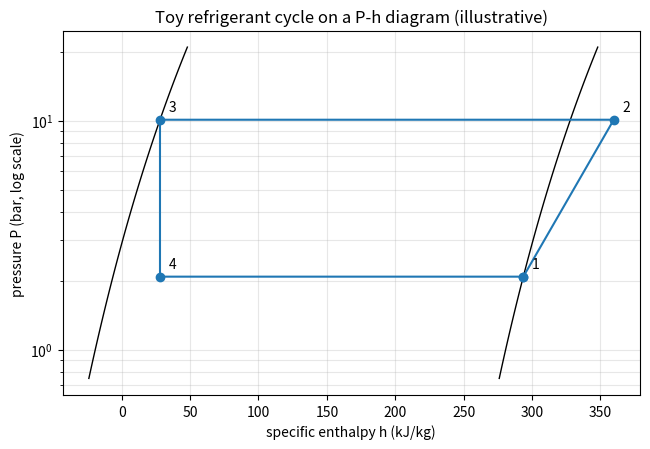
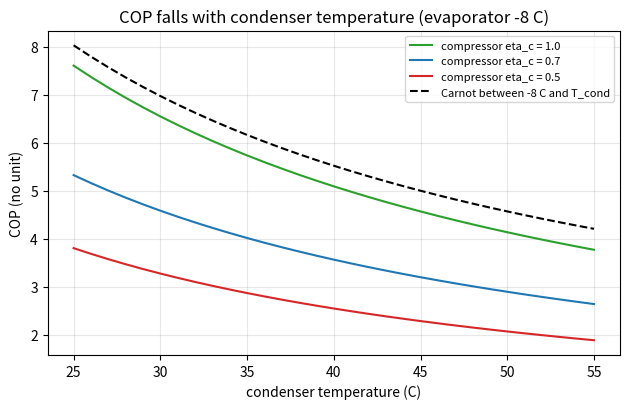
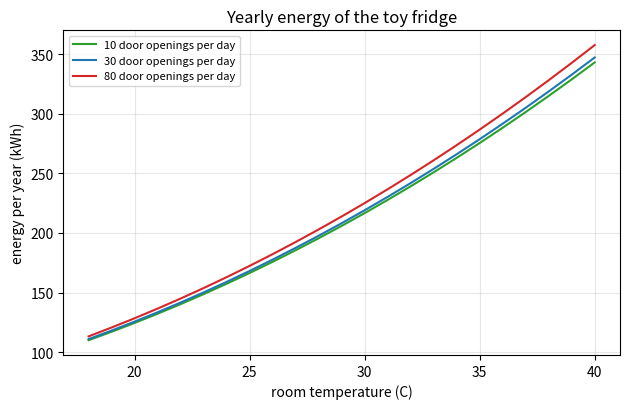

These figures' Python source, in order:
"""Session 3 (Level 3): a simplified vapour-compression cycle, validated against Carnot.

Run:  python start.py 3
"""
# %% [markdown]
# # Session 3: a vapour-compression cycle, built and validated
# **A. Real-world problem.** Session 2 assumed that a real fridge reaches some fraction
# `eta2` of the Carnot COP. Where does that fraction come from? Why does a hot kitchen
# hurt, and what does opening the door cost? Today we build the cycle state by state,
# check it against the energy balance and the Carnot bound, and then estimate a yearly
# energy bill.
#
# **Important.** The working fluid below is a TOY refrigerant with illustrative numbers
# chosen so that the model is self-consistent. It is NOT any real refrigerant and the
# results are not data for a real appliance.

# %%
import pathlib

import numpy as np

OUT = (pathlib.Path(__file__).resolve().parent if "__file__" in globals() else pathlib.Path(".")) / "out"
ZERO_C = 273.15

# Toy refrigerant (illustrative numbers):
CP = 0.8        # kJ/(kg K): same for liquid and vapour, so the latent heat can stay constant
LATENT = 300.0  # kJ/kg: heat needed to boil 1 kg (taken as constant)
RGAS = 0.10     # kJ/(kg K): gas constant of the vapour (ideal gas)
P_ZERO = 2.9    # bar: illustrative saturation pressure at 0 C


# %% [markdown]
# ## Step 1: properties of the toy fluid
# * Saturation pressure from the Clausius-Clapeyron relation for an ideal vapour with
#   constant latent heat:  `P_sat(T) = P_zero x exp(-(L/R)(1/T - 1/T_zero))`  (T in kelvin).
# * Enthalpy h (kJ/kg), zero for liquid at 0 C:  `h_liquid(T) = cp (T - T_zero)`, and
#   `h_vapour = h_liquid + L` on the saturation line.

# %%
def psat_bar(t_c):
    t = t_c + ZERO_C
    return P_ZERO * np.exp(-(LATENT / RGAS) * (1.0 / t - 1.0 / ZERO_C))


def h_liquid(t_c):
    return CP * t_c


# %% [markdown]
# ## Step 2: the four states
# * State 1: saturated vapour leaves the evaporator at `T_evap`.
# * State 2s: ideal (reversible, isentropic) compression to the condenser pressure.
#   For an ideal gas `T_2s = T_1 (P_cond / P_evap)^(R / cp)`.
# * State 2: real compressor with isentropic efficiency `eta_c`: `h_2 = h_1 + (h_2s - h_1) / eta_c`.
# * State 3: saturated liquid leaves the condenser at `T_cond`.
# * State 4: expansion valve, enthalpy does not change: `h_4 = h_3` (some liquid flashes to vapour).

# %%
def cycle(t_evap_c, t_cond_c, eta_c=0.7):
    """States and energies (per kg of refrigerant) of the simplified cycle. Temperatures in Celsius."""
    if t_cond_c <= t_evap_c:
        raise ValueError("the condenser must be hotter than the evaporator")
    if not 0 < eta_c <= 1:
        raise ValueError("compressor efficiency must be above 0 and at most 1")
    te = t_evap_c + ZERO_C
    p_e, p_c = psat_bar(t_evap_c), psat_bar(t_cond_c)
    h1 = h_liquid(t_evap_c) + LATENT
    t2s = te * (p_c / p_e) ** (RGAS / CP)
    h2s = h1 + CP * (t2s - te)
    h2 = h1 + (h2s - h1) / eta_c
    h3 = h_liquid(t_cond_c)
    h4 = h3
    return {
        "t_evap": t_evap_c, "t_cond": t_cond_c, "p_evap": p_e, "p_cond": p_c,
        "t2s": t2s - ZERO_C, "t2": t_evap_c + (h2 - h1) / CP,
        "h1": h1, "h2s": h2s, "h2": h2, "h3": h3, "h4": h4,
        "quality4": (h4 - h_liquid(t_evap_c)) / LATENT,
        "q_evap": h1 - h4, "work": h2 - h1, "q_cond": h2 - h3,
        "cop": (h1 - h4) / (h2 - h1),
    }


# %% [markdown]
# ## Step 3: from the cycle to a whole fridge
# Heat must flow *in* to the refrigerant, so the evaporator is colder than the food space by
# `dt_ev`; heat must flow *out*, so the condenser is hotter than the room by `dt_cd`.
# The Carnot limit uses the real reservoirs (inside and room), so
# `eta2 = COP / COP_Carnot(inside, room)` is now a result, not an assumption.

# %%
def fridge(t_inside_c, t_room_c, eta_c=0.7, dt_ev=8.0, dt_cd=10.0):
    r = cycle(t_inside_c - dt_ev, t_room_c + dt_cd, eta_c)
    cop_carnot = (t_inside_c + ZERO_C) / (t_room_c - t_inside_c)
    r["t_inside"], r["t_room"] = t_inside_c, t_room_c
    r["cop_carnot"] = cop_carnot
    r["eta2"] = r["cop"] / cop_carnot
    # entropy generated per kg of refrigerant [kJ/(kg K)]: heat to the room over T_room minus heat from the inside over T_inside
    r["s_gen"] = r["q_cond"] / (t_room_c + ZERO_C) - r["q_evap"] / (t_inside_c + ZERO_C)
    return r


# %% [markdown]
# ## Step 4: loads, duty cycle and yearly energy
# * Wall leak `UA (T_room - T_inside)`.
# * Door opening: each opening swaps `V_air` of inside air for room air, costing
#   `rho cp_air V_air (T_room - T_inside)` (sensible heat only; moisture is ignored,
#   so real door loads are larger).
# * Duty cycle `d = load / capacity` (fraction of time the compressor runs). Capacity is the
#   cooling power while it runs. Electric power while running is `capacity / COP`.
# * Yearly energy `E = (d x capacity / COP + overhead) x 8760 h`.

# %%
RHO_AIR, CP_AIR, V_DOOR = 1.2, 1.006, 0.15   # kg/m3, kJ/(kg K), m3 swapped per opening


def door_load_w(openings_per_day, t_room_c, t_inside_c):
    """Average heat load of door openings in watts."""
    joules = RHO_AIR * CP_AIR * V_DOOR * (t_room_c - t_inside_c) * 1000.0
    return openings_per_day * joules / 86400.0


def fridge_year(t_room_c, openings_per_day=30, ua=3.0, t_inside_c=4.0, capacity_w=150.0,
                eta_c=0.7, overhead_w=5.0, tariff=8.0):
    """Yearly energy (kWh), cost (illustrative tariff per kWh) and duty cycle."""
    f = fridge(t_inside_c, t_room_c, eta_c)
    load = ua * (t_room_c - t_inside_c) + door_load_w(openings_per_day, t_room_c, t_inside_c)
    duty = load / capacity_w
    p_run = capacity_w / f["cop"]
    kwh = (min(duty, 1.0) * p_run + overhead_w) * 8760.0 / 1000.0
    return {"load_w": load, "duty": duty, "cop": f["cop"], "p_run_w": p_run, "kwh": kwh, "cost": kwh * tariff,
            "holds_temperature": duty <= 1.0}


# %%
if __name__ == "__main__":
    import matplotlib.pyplot as plt

    OUT.mkdir(exist_ok=True)
    r = cycle(-8, 35, 0.7)
    print("states: p_evap %.2f bar, p_cond %.2f bar, T2s %.1f C, T2 %.1f C, quality after valve %.3f"
          % (r["p_evap"], r["p_cond"], r["t2s"], r["t2"], r["quality4"]))
    print("per kg: q_evap %.1f, work %.1f, q_cond %.1f kJ; COP %.2f" % (r["q_evap"], r["work"], r["q_cond"], r["cop"]))
    f = fridge(4, 25, 0.7)
    print("whole fridge 4 C / 25 C: COP %.2f, Carnot %.2f, eta2 %.2f, entropy generated %.4f kJ/(kg K)"
          % (f["cop"], f["cop_carnot"], f["eta2"], f["s_gen"]))

    # P-h diagram
    ts = np.linspace(-30, 60, 91)
    fig, ax = plt.subplots(figsize=(6.6, 4.6))
    ax.plot([h_liquid(t) for t in ts], [psat_bar(t) for t in ts], "k-", lw=1)
    ax.plot([h_liquid(t) + LATENT for t in ts], [psat_bar(t) for t in ts], "k-", lw=1)
    pts = {"1": (r["h1"], r["p_evap"]), "2": (r["h2"], r["p_cond"]), "3": (r["h3"], r["p_cond"]), "4": (r["h4"], r["p_evap"])}
    loop = ["1", "2", "3", "4", "1"]
    ax.plot([pts[k][0] for k in loop], [pts[k][1] for k in loop], "o-", color="tab:blue")
    for k, (h, p) in pts.items():
        ax.annotate(k, (h, p), textcoords="offset points", xytext=(6, 6))
    ax.set_yscale("log")
    ax.set_xlabel("specific enthalpy h (kJ/kg)")
    ax.set_ylabel("pressure P (bar, log scale)")
    ax.set_title("Toy refrigerant cycle on a P-h diagram (illustrative)")
    ax.grid(alpha=0.3, which="both")
    fig.tight_layout()
    fig.savefig(OUT / "ph_diagram.png", dpi=120)

    # sensitivity to condenser temperature
    tcs = np.linspace(25, 55, 31)
    fig2, ax2 = plt.subplots(figsize=(6.4, 4.2))
    for eta, col in ((1.0, "tab:green"), (0.7, "tab:blue"), (0.5, "tab:red")):
        ax2.plot(tcs, [cycle(-8, t, eta)["cop"] for t in tcs], color=col, label=f"compressor eta_c = {eta}")
    ax2.plot(tcs, [(-8 + ZERO_C) / (t + 8) for t in tcs], "k--", label="Carnot between -8 C and T_cond")
    ax2.set_xlabel("condenser temperature (C)")
    ax2.set_ylabel("COP (no unit)")
    ax2.set_title("COP falls with condenser temperature (evaporator -8 C)")
    ax2.grid(alpha=0.3)
    ax2.legend(fontsize=8)
    fig2.tight_layout()
    fig2.savefig(OUT / "cop_vs_condenser.png", dpi=120)

    # energy versus room temperature, with the door load
    rooms = np.arange(18, 41, 1.0)
    fig3, ax3 = plt.subplots(figsize=(6.4, 4.2))
    for n, col in ((10, "tab:green"), (30, "tab:blue"), (80, "tab:red")):
        ax3.plot(rooms, [fridge_year(t, n)["kwh"] for t in rooms], color=col, label=f"{n} door openings per day")
    ax3.set_xlabel("room temperature (C)")
    ax3.set_ylabel("energy per year (kWh)")
    ax3.set_title("Yearly energy of the toy fridge")
    ax3.grid(alpha=0.3)
    ax3.legend(fontsize=8)
    fig3.tight_layout()
    fig3.savefig(OUT / "energy_vs_room.png", dpi=120)
    for t in (22, 28, 34):
        y = fridge_year(t)
        print("room %d C: load %.1f W, duty %.2f, COP %.2f, %.0f kWh/year, cost %.0f" % (t, y["load_w"], y["duty"], y["cop"], y["kwh"], y["cost"]))

# %% [markdown]
# ## Where this stops
# Real refrigerants are not ideal gases, real compressors have losses that depend on the
# pressure ratio, and heat exchangers need area and fans. The Target shows what a richer
# model looks like; see `promo/roadmap.md`.
